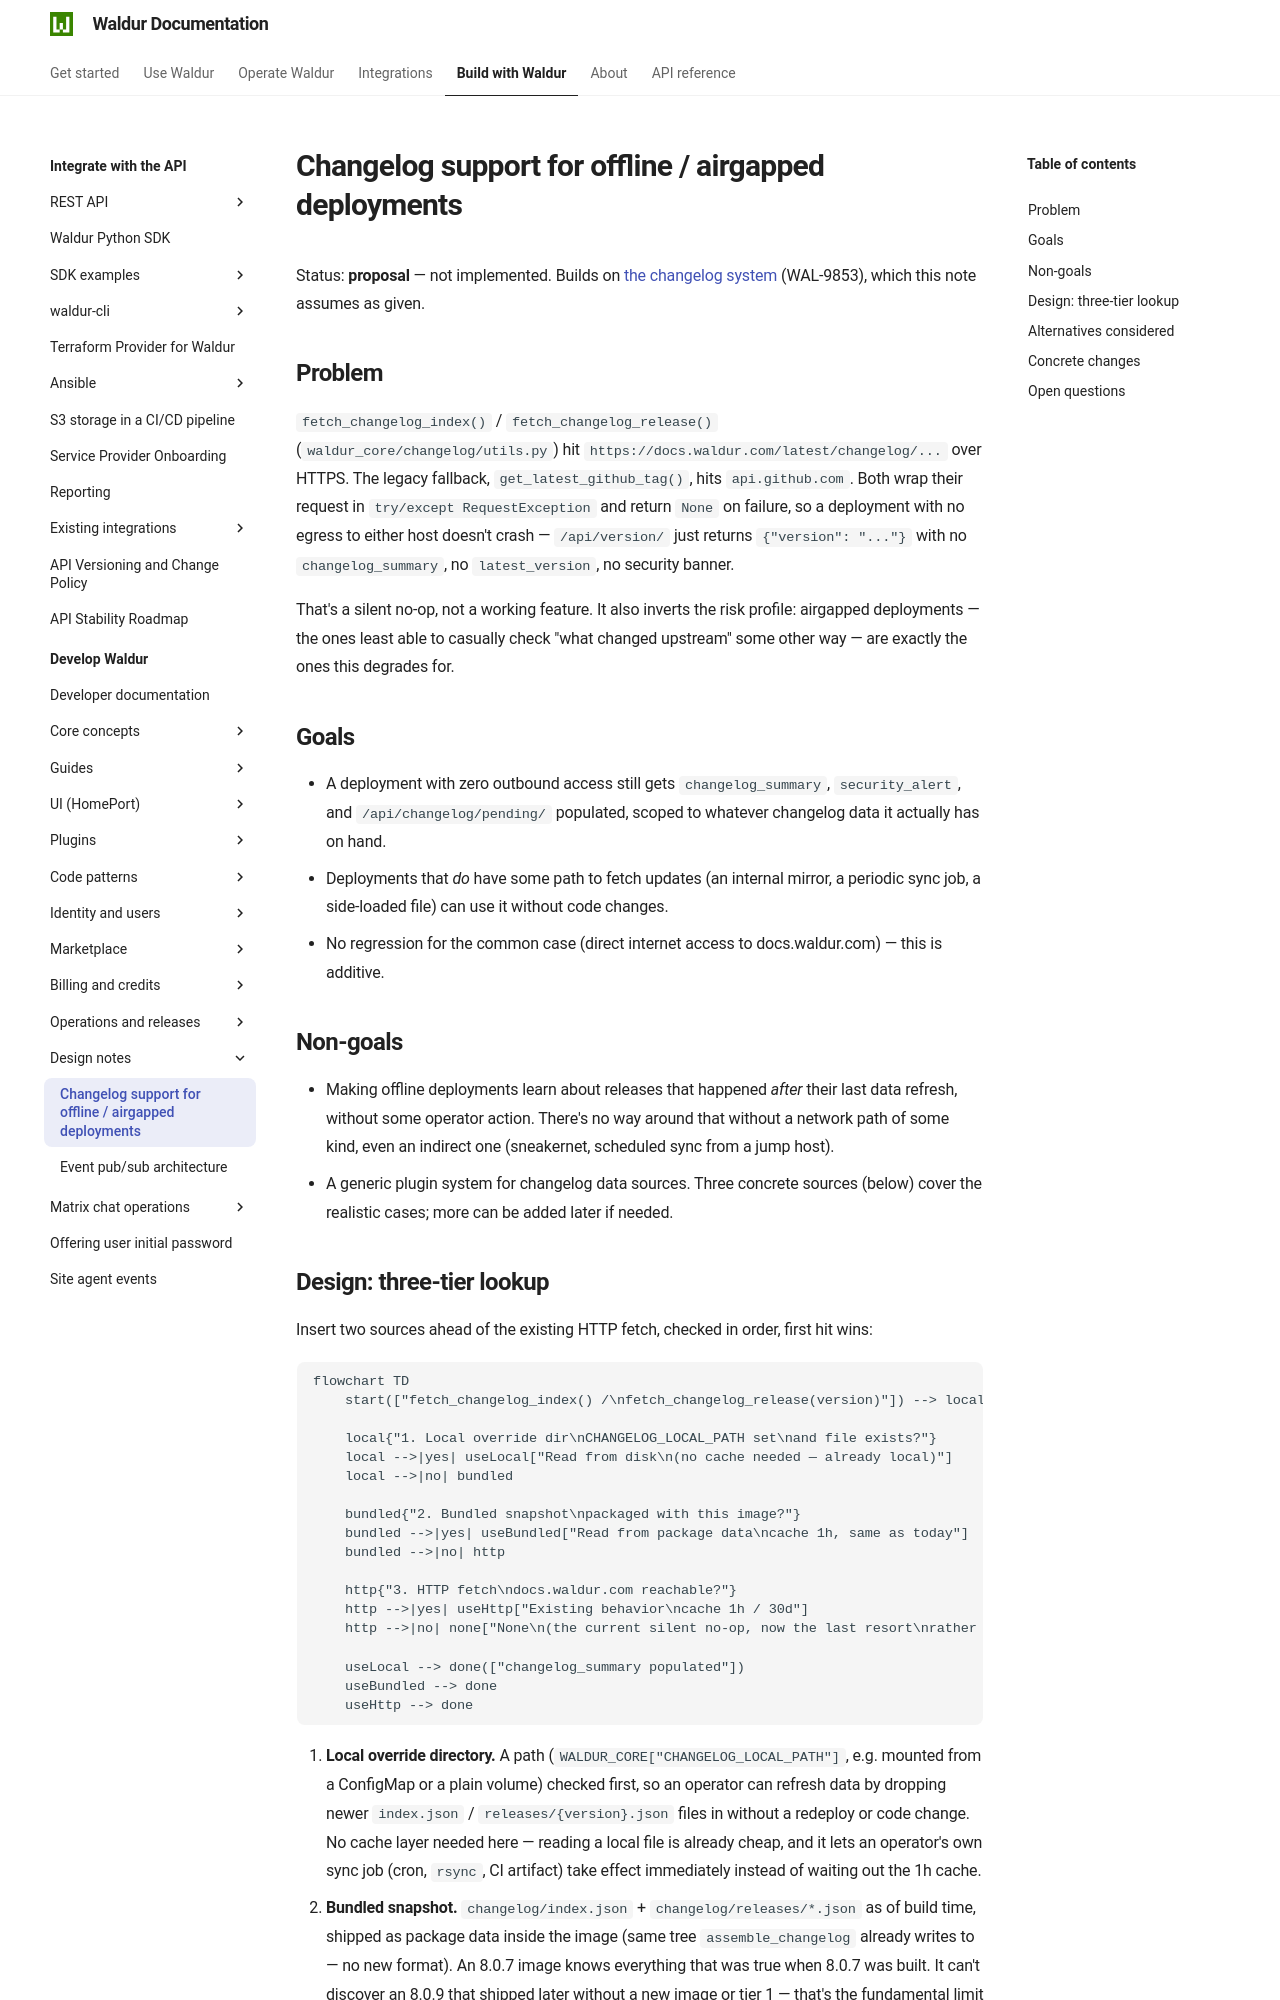

repository: waldur/waldur-docs · page: latest/developer-guide/design/changelog-offline-support/index.html · generator: mkdocs

# Changelog support for offline / airgapped deployments

<!-- EXTERNAL DOCUMENT
Source: https://code.opennodecloud.com/waldur/waldur-mastermind.git
Branch: develop
Remote Path: docs//design/changelog-offline-support.md
Local Path: docs/developer-guide
Last Sync: 2026-09-22T02:05:05.637634

WARNING: This file is automatically synchronized from the source repository.
DO NOT EDIT this file directly. Changes will be overwritten.
Edit the source at: https://code.opennodecloud.com/waldur/waldur-mastermind.git/-/tree/develop/docs//design/changelog-offline-support.md
-->


Status: **proposal** — not implemented. Builds on [the changelog
system](../changelog-system.md) (WAL-9853), which this note assumes as given.

## Problem

`fetch_changelog_index()` / `fetch_changelog_release()`
(`waldur_core/changelog/utils.py`) hit
`https://docs.waldur.com/latest/changelog/...` over HTTPS. The legacy
fallback, `get_latest_github_tag()`, hits
`api.github.com`. Both wrap their request in `try/except RequestException` and
return `None` on failure, so a deployment with no egress to either host
doesn't crash — `/api/version/` just returns `{"version": "..."}` with no
`changelog_summary`, no `latest_version`, no security banner.

That's a silent no-op, not a working feature. It also inverts the risk profile:
airgapped deployments — the ones least able to casually check "what changed
upstream" some other way — are exactly the ones this degrades for.

## Goals

- A deployment with zero outbound access still gets `changelog_summary`,
  `security_alert`, and `/api/changelog/pending/` populated, scoped to
  whatever changelog data it actually has on hand.
- Deployments that *do* have some path to fetch updates (an internal mirror,
  a periodic sync job, a side-loaded file) can use it without code changes.
- No regression for the common case (direct internet access to
  docs.waldur.com) — this is additive.

## Non-goals

- Making offline deployments learn about releases that happened *after* their
  last data refresh, without some operator action. There's no way around that
  without a network path of some kind, even an indirect one (sneakernet,
  scheduled sync from a jump host).
- A generic plugin system for changelog data sources. Three concrete sources
  (below) cover the realistic cases; more can be added later if needed.
